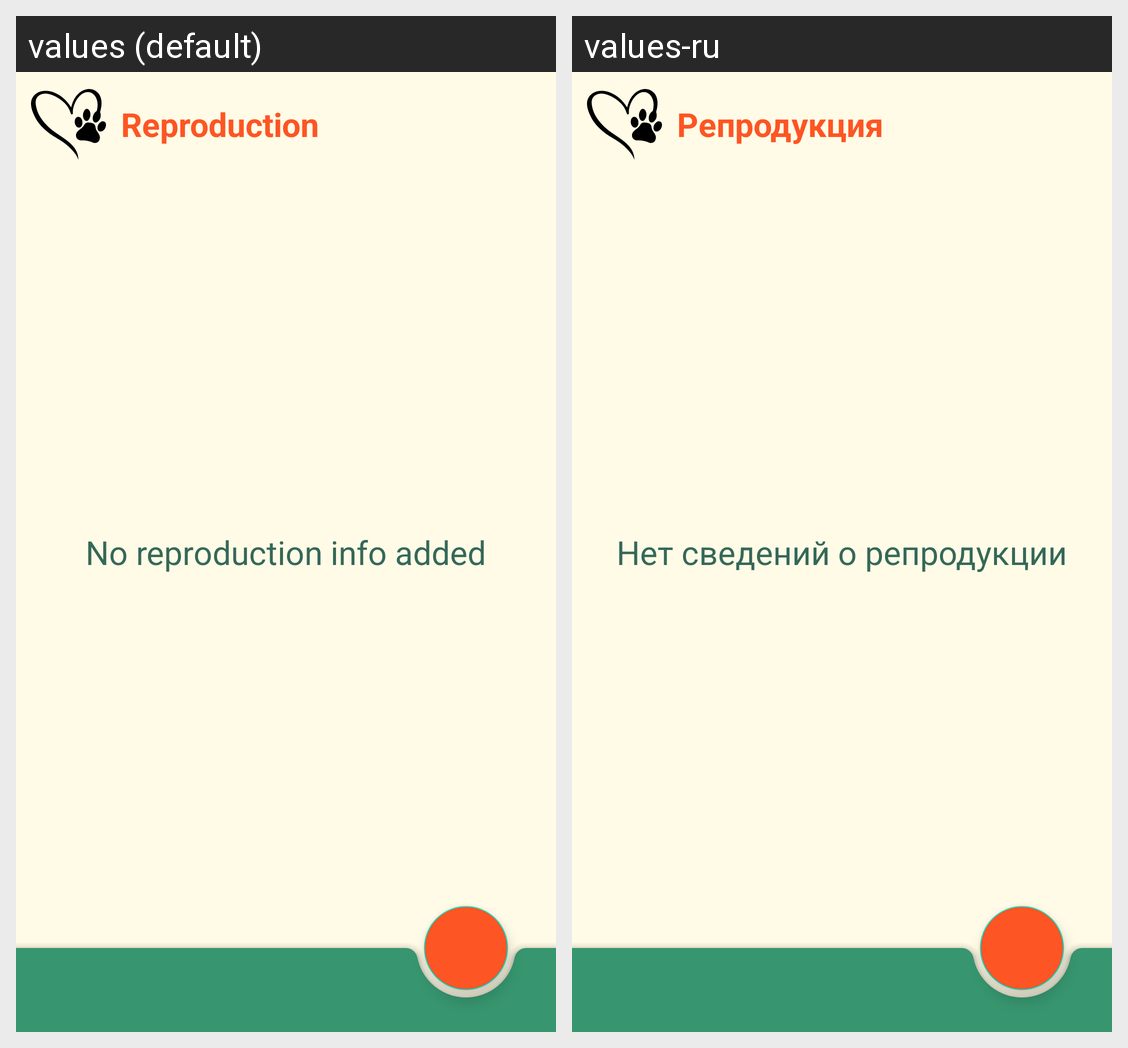

The Android screen above is rendered under two locales of the same app. Produce the string resources it draws, with the default and per-locale values.
Android screen res/layout/reproduction.xml rendered under 2 locales, left to right: values (default), values-ru. Device: Nexus 5 (rendered at 1080×1920; each locale shown at half size, 540×960, under a caption strip naming it); theme Theme.Balusha.
Strings drawn on this screen, with the default value and each locale's value (text and hints the layout hard-codes, and strings that could not be matched under every locale, appear in the picture but are not listed):

my_repro
  values: Reproduction
  values-ru: Репродукция

no_repro_added
  values: No reproduction info added
  values-ru: Нет сведений о репродукции
